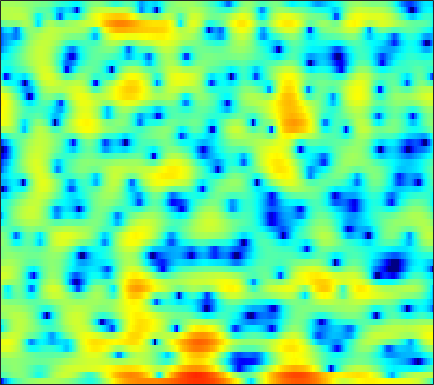

The table this chart was drawn from, first rows:
-20.076, -15.64, -11.412, -8.5704, -6.9868, -5.2852, -3.9355, -3.1082, -2.1515, -1.3757, -0.72434, -0.32463, 0.14748, 0.54038, 0.79391, 1.0792, 1.3227, 1.4856, 1.6568, 1.7865, 1.8775, 1.9144, 1.9271, 1.8981
-2.795, -2.357, -1.774, -1.208, -0.8152, -0.3532, 0.003575, 0.1816, 0.2917, 0.2447, 0.02003, -0.2769, -0.8495, -1.637, -2.362, -3.457, -4.533, -5.101, -5.185, -4.386, -3.058, -1.976, -0.6256, 0.5494
-0.8235, -0.4964, -0.1221, 0.1777, 0.3563, 0.521, 0.5997, 0.5938, 0.495, 0.2915, -0.03199, -0.3527, -0.8923, -1.533, -2.064, -2.786, -3.421, -3.749, -3.864, -3.549, -2.873, -2.221, -1.291, -0.3716
-0.236, 0.008243, 0.2717, 0.4701, 0.5711, 0.6421, 0.6459, 0.6043, 0.5014, 0.3493, 0.1575, -0.008212, -0.2483, -0.492, -0.6632, -0.8724, -1.038, -1.125, -1.178, -1.157, -1.056, -0.9387, -0.7368, -0.4908
1.72, 1.93, 2.119, 2.203, 2.196, 2.095, 1.897, 1.688, 1.341, 0.9313, 0.4844, 0.1358, -0.3241, -0.7452, -1.021, -1.324, -1.552, -1.669, -1.763, -1.806, -1.812, -1.804, -1.794, -1.772
4.311, 4.495, 4.601, 4.536, 4.376, 4.007, 3.448, 2.893, 1.96, 0.7923, -0.6075, -1.787, -3.419, -4.878, -5.631, -5.963, -5.652, -5.232, -4.665, -4.216, -3.944, -3.849, -3.857, -3.978
4.836, 5.068, 5.244, 5.238, 5.109, 4.752, 4.153, 3.518, 2.384, 0.8471, -1.183, -3.122, -6.387, -10.25, -12.04, -10.78, -8.573, -7.413, -6.602, -6.552, -7.133, -7.92, -9.221, -10.22
1.572, 2.052, 2.667, 3.178, 3.455, 3.656, 3.643, 3.485, 3.1, 2.519, 1.781, 1.155, 0.2908, -0.5312, -1.068, -1.71, -2.303, -2.782, -3.559, -4.6, -5.991, -7.301, -9.372, -11.03
-7.418, -5.055, -2.511, -0.6139, 0.4694, 1.523, 2.219, 2.538, 2.745, 2.727, 2.531, 2.286, 1.857, 1.335, 0.8881, 0.246, -0.4254, -0.9396, -1.625, -2.265, -2.809, -3.11, -3.35, -3.32
-4.73, -3.44, -1.727, -0.2858, 0.6005, 1.525, 2.183, 2.514, 2.757, 2.787, 2.634, 2.404, 1.949, 1.329, 0.7608, -0.1215, -1.146, -2.003, -3.203, -4.342, -5.217, -5.519, -5.347, -4.582
0.6357, 0.8892, 1.296, 1.713, 1.998, 2.303, 2.523, 2.617, 2.631, 2.506, 2.246, 1.95, 1.423, 0.7198, 0.05795, -1.042, -2.466, -3.813, -6.153, -9.608, -15.69, -25.93, -16.55, -9.878
1.629, 1.613, 1.606, 1.609, 1.616, 1.614, 1.578, 1.517, 1.391, 1.209, 0.9415, 0.6919, 0.2824, -0.2126, -0.6351, -1.281, -1.999, -2.572, -3.384, -4.125, -4.63, -4.721, -4.373, -3.569
1.115, 0.7701, 0.3484, 0.04869, -0.07874, -0.1386, -0.1473, -0.1591, -0.2359, -0.409, -0.6812, -0.9173, -1.262, -1.567, -1.729, -1.832, -1.783, -1.685, -1.468, -1.178, -0.8602, -0.5836, -0.1753, 0.2652
-0.5126, -2.137, -4.239, -5.16, -4.704, -3.397, -2.224, -1.638, -1.332, -1.543, -2.223, -3.014, -4.318, -5.563, -6.024, -5.513, -4.063, -2.798, -1.232, 0.1258, 1.213, 1.878, 2.572, 3.058
0.121, -2.096, -5.449, -6.968, -5.592, -3.212, -1.669, -1.057, -0.8926, -1.419, -2.619, -4.027, -6.775, -10.88, -13.9, -11.46, -6.867, -4.272, -1.606, 0.3584, 1.865, 2.742, 3.577, 4.064
3.197, 2.7, 2.085, 1.624, 1.366, 1.114, 0.8342, 0.5087, -0.1278, -1.041, -2.233, -3.263, -4.672, -5.831, -6.328, -6.263, -5.383, -4.329, -2.702, -1.11, 0.2512, 1.069, 1.859, 2.29
4.029, 3.951, 3.753, 3.47, 3.187, 2.701, 2.081, 1.494, 0.5091, -0.7692, -2.412, -3.956, -6.647, -10.5, -14.79, -18.81, -12.46, -8.749, -5.319, -2.936, -1.205, -0.2671, 0.6006, 1.071
3.045, 3.166, 3.2, 3.095, 2.93, 2.584, 2.077, 1.591, 0.7872, -0.2097, -1.406, -2.457, -4.01, -5.579, -6.528, -6.945, -6.179, -5.122, -3.571, -2.19, -1.07, -0.4192, 0.2097, 0.5528
1.17, 1.455, 1.696, 1.782, 1.762, 1.621, 1.364, 1.106, 0.6807, 0.1854, -0.3664, -0.7799, -1.299, -1.722, -1.933, -2.029, -1.908, -1.681, -1.283, -0.8116, -0.3549, -0.04856, 0.2648, 0.432
-0.2387, 0.151, 0.4906, 0.6574, 0.6798, 0.6228, 0.4913, 0.3598, 0.1602, -0.05324, -0.2737, -0.4309, -0.6247, -0.7897, -0.8821, -0.9437, -0.9179, -0.8352, -0.6534, -0.3728, -0.0435, 0.2155, 0.5229, 0.7565
-0.2906, -0.06055, 0.01297, -0.1176, -0.3214, -0.6499, -0.9546, -1.125, -1.224, -1.202, -1.12, -1.076, -1.091, -1.207, -1.365, -1.631, -1.875, -1.978, -1.869, -1.46, -0.7922, -0.2025, 0.5825, 1.282
0.6283, 0.4116, -0.1995, -1.211, -2.223, -3.901, -5.59, -6.306, -5.907, -4.553, -3.196, -2.472, -1.969, -2.037, -2.479, -3.665, -5.617, -7.492, -9.146, -7.39, -4.183, -2.11, 0.07017, 1.683
0.3658, -0.05514, -0.9107, -2.256, -3.696, -6.521, -10.85, -14.08, -11.21, -6.847, -4.113, -2.841, -1.89, -1.678, -1.978, -2.989, -4.711, -6.324, -7.649, -6.274, -3.571, -1.71, 0.2953, 1.783
-1.855, -1.881, -1.958, -2.143, -2.382, -2.716, -2.951, -2.926, -2.545, -1.856, -1.092, -0.5764, -0.07431, 0.1731, 0.194, 0.04669, -0.2094, -0.3871, -0.4939, -0.3832, -0.06724, 0.2526, 0.6965, 1.101
-6.246, -5.148, -3.801, -2.676, -1.985, -1.211, -0.5535, -0.1047, 0.4552, 0.9811, 1.449, 1.755, 2.052, 2.221, 2.263, 2.209, 2.039, 1.848, 1.508, 1.1, 0.6104, 0.191, -0.4349, -1.065
-10.66, -7.818, -5.143, -3.222, -2.059, -0.8059, 0.2156, 0.8689, 1.611, 2.225, 2.725, 3.017, 3.3, 3.448, 3.465, 3.35, 3.067, 2.735, 2.103, 1.229, 0.05526, -1.074, -2.974, -5.454
-6.417, -5.531, -4.248, -2.995, -2.111, -1.029, -0.05942, 0.5939, 1.37, 2.037, 2.596, 2.934, 3.289, 3.51, 3.576, 3.516, 3.268, 2.939, 2.298, 1.356, 0.07418, -1.158, -3.249, -5.995
-5.396, -5.154, -4.614, -3.841, -3.197, -2.293, -1.392, -0.7543, 0.04616, 0.782, 1.44, 1.893, 2.413, 2.832, 3.065, 3.248, 3.256, 3.131, 2.772, 2.194, 1.382, 0.631, -0.547, -1.836
-8.689, -8.869, -8.291, -7.096, -6.101, -4.83, -3.748, -3.048, -2.232, -1.48, -0.7235, -0.1045, 0.742, 1.587, 2.166, 2.818, 3.281, 3.489, 3.548, 3.392, 3.008, 2.592, 1.885, 1.04
-21.11, -35.01, -16.51, -11.4, -9.159, -7.259, -6.236, -5.89, -5.875, -6.037, -5.707, -4.812, -2.918, -0.848, 0.5501, 2.078, 3.207, 3.807, 4.299, 4.463, 4.339, 4.077, 3.539, 2.789
-9.895, -10.21, -9.702, -8.615, -7.758, -6.988, -6.79, -7.209, -8.837, -12.74, -23.32, -15.74, -7.374, -2.856, -0.5388, 1.683, 3.194, 3.953, 4.583, 4.805, 4.695, 4.413, 3.807, 2.994
-9.084, -8.719, -7.886, -6.981, -6.312, -5.557, -5.014, -4.767, -4.596, -4.436, -3.903, -3.093, -1.527, 0.2207, 1.435, 2.773, 3.741, 4.218, 4.5, 4.416, 3.966, 3.407, 2.386, 1.125
-14.49, -12.17, -9.777, -7.825, -6.563, -5.108, -3.819, -2.949, -1.878, -0.8865, 0.09602, 0.8273, 1.796, 2.712, 3.322, 3.975, 4.386, 4.516, 4.382, 3.898, 2.985, 1.998, 0.2081, -2.323
-15.79, -14.23, -12.1, -9.887, -8.322, -6.291, -4.457, -3.207, -1.715, -0.3848, 0.7923, 1.569, 2.491, 3.235, 3.678, 4.094, 4.288, 4.26, 3.993, 3.409, 2.473, 1.509, -0.1733, -2.353
-19.87, -19.48, -16.88, -13.58, -11.17, -8.321, -5.897, -4.324, -2.52, -0.9904, 0.294, 1.119, 2.044, 2.774, 3.195, 3.584, 3.772, 3.772, 3.591, 3.18, 2.563, 1.955, 0.9861, -0.09472
-24.81, -25.09, -19.75, -14.71, -11.78, -8.606, -6.11, -4.557, -2.802, -1.343, -0.1343, 0.6472, 1.51, 2.221, 2.649, 3.079, 3.338, 3.429, 3.38, 3.172, 2.798, 2.427, 1.824, 1.11
-15.78, -13.89, -11.57, -9.382, -7.81, -5.967, -4.403, -3.407, -2.272, -1.313, -0.4624, 0.1268, 0.8687, 1.557, 2.016, 2.534, 2.912, 3.088, 3.175, 3.095, 2.845, 2.57, 2.096, 1.53
-7.064, -5.908, -4.606, -3.519, -2.868, -2.26, -1.894, -1.771, -1.77, -1.843, -1.759, -1.494, -0.7803, 0.1517, 0.8817, 1.746, 2.408, 2.726, 2.945, 2.893, 2.63, 2.298, 1.745, 1.136
1.893, 1.948, 2.027, 1.977, 1.791, 1.311, 0.4439, -0.5395, -2.447, -5.249, -8.782, -9.657, -6.475, -3.059, -1.141, 0.6542, 1.785, 2.289, 2.526, 2.334, 1.744, 1.049, -0.1562, -1.568
5.619, 5.326, 4.87, 4.267, 3.688, 2.728, 1.433, 0.1999, -1.853, -4.424, -6.958, -7.628, -5.996, -3.697, -2.25, -0.8201, 0.04787, 0.3897, 0.395, -0.0593, -1.074, -2.242, -4.572, -8.193
6.088, 5.71, 5.098, 4.37, 3.74, 2.767, 1.678, 0.7985, -0.3998, -1.506, -2.348, -2.735, -2.905, -2.725, -2.482, -2.139, -1.895, -1.855, -2.009, -2.479, -3.319, -4.205, -5.704, -7.44
6.402, 5.992, 5.331, 4.557, 3.905, 2.925, 1.87, 1.044, -0.0845, -1.155, -2.113, -2.695, -3.282, -3.555, -3.579, -3.447, -3.21, -3.06, -2.957, -3.102, -3.494, -3.99, -4.883, -6.095
6.846, 6.388, 5.659, 4.788, 4.04, 2.954, 1.721, 0.7112, -0.7452, -2.35, -4.054, -5.331, -6.719, -7.409, -7.2, -6.181, -4.883, -3.951, -3.007, -2.405, -2.207, -2.32, -2.865, -3.869
6.126, 5.568, 4.718, 3.737, 2.92, 1.713, 0.3297, -0.8565, -2.666, -4.829, -7.535, -10.18, -15.8, -35.73, -19.08, -11.04, -6.83, -4.693, -2.627, -1.213, -0.3573, -0.007297, 0.09996, -0.1342
3.115, 2.309, 1.237, 0.2263, -0.4929, -1.559, -2.802, -3.93, -5.734, -7.789, -9.867, -11.12, -11.88, -11.42, -10.14, -7.633, -5.023, -3.252, -1.298, 0.2009, 1.278, 1.833, 2.303, 2.487
-1.842, -3.606, -5.625, -6.333, -6.173, -5.837, -6.023, -6.665, -8.383, -11.52, -17.36, -25.48, -16.93, -10.74, -7.72, -4.651, -2.241, -0.744, 0.8871, 2.132, 3.038, 3.497, 3.851, 3.95
-5.901, -9.675, -18.27, -15.95, -11.27, -7.94, -6.445, -6.047, -6.247, -6.967, -7.727, -7.805, -6.649, -4.619, -2.979, -0.9639, 0.7466, 1.805, 2.96, 3.784, 4.3, 4.49, 4.468, 4.167
-4.327, -5.247, -6.092, -6.188, -5.835, -5.102, -4.324, -3.825, -3.282, -2.831, -2.355, -1.914, -1.15, -0.2143, 0.5393, 1.535, 2.437, 3.019, 3.608, 3.973, 4.07, 3.962, 3.558, 2.811
-4.845, -4.92, -4.847, -4.584, -4.268, -3.757, -3.137, -2.657, -1.988, -1.319, -0.6526, -0.1416, 0.549, 1.242, 1.747, 2.366, 2.883, 3.195, 3.454, 3.529, 3.373, 3.09, 2.47, 1.532
-7.673, -7.134, -6.351, -5.553, -4.94, -4.113, -3.305, -2.704, -1.899, -1.113, -0.3231, 0.2484, 0.9738, 1.64, 2.089, 2.611, 3.02, 3.237, 3.395, 3.375, 3.164, 2.858, 2.239, 1.365
-12.29, -10.68, -8.979, -7.579, -6.685, -5.605, -4.621, -3.889, -2.923, -1.953, -0.9876, -0.2852, 0.5918, 1.38, 1.898, 2.485, 2.942, 3.182, 3.38, 3.411, 3.273, 3.053, 2.593, 1.931
-14.18, -12.62, -10.88, -9.569, -8.821, -7.99, -7.193, -6.513, -5.413, -4.084, -2.706, -1.704, -0.4808, 0.5626, 1.223, 1.941, 2.488, 2.804, 3.094, 3.252, 3.268, 3.193, 2.967, 2.591
-14.13, -12.77, -11.3, -10.53, -10.44, -11.1, -12.32, -12.82, -11.11, -7.862, -4.962, -3.242, -1.467, -0.1855, 0.5308, 1.227, 1.735, 2.047, 2.394, 2.693, 2.922, 3.03, 3.068, 2.985
-12.59, -9.936, -7.976, -7.238, -7.409, -8.691, -11.38, -13.37, -11.1, -6.688, -3.564, -1.931, -0.5219, 0.2356, 0.4629, 0.4741, 0.3772, 0.3854, 0.7092, 1.312, 2.01, 2.456, 2.863, 3.032
-1.763, -1.275, -0.6552, -0.2627, -0.1609, -0.199, -0.2511, -0.15, 0.2652, 0.9128, 1.551, 1.853, 1.853, 1.247, 0.2812, -1.864, -5.245, -7.895, -6.683, -2.953, -0.3862, 0.8085, 1.646, 1.788
2.167, 2.265, 2.414, 2.549, 2.628, 2.697, 2.756, 2.792, 2.833, 2.799, 2.659, 2.404, 1.804, 0.7711, -0.3509, -2.41, -4.977, -6.523, -6.169, -4.147, -2.454, -1.728, -1.508, -2.179
2.279, 2.346, 2.417, 2.471, 2.502, 2.52, 2.498, 2.451, 2.347, 2.187, 1.926, 1.659, 1.193, 0.5976, 0.0719, -0.6539, -1.306, -1.648, -1.881, -1.916, -1.913, -2.027, -2.492, -3.415
1.588, 1.627, 1.664, 1.682, 1.678, 1.653, 1.593, 1.529, 1.405, 1.255, 1.062, 0.9036, 0.6649, 0.4175, 0.2298, -0.01331, -0.2214, -0.3413, -0.4776, -0.5894, -0.7437, -0.9121, -1.241, -1.714
